Run: headless pygame with SDL's dummy video driver; simulated clock (each Clock.tick advances the game by its frame time, no real sleeping); random seed 0; keys injected as events and as key.get_pressed() state; no mouse input.
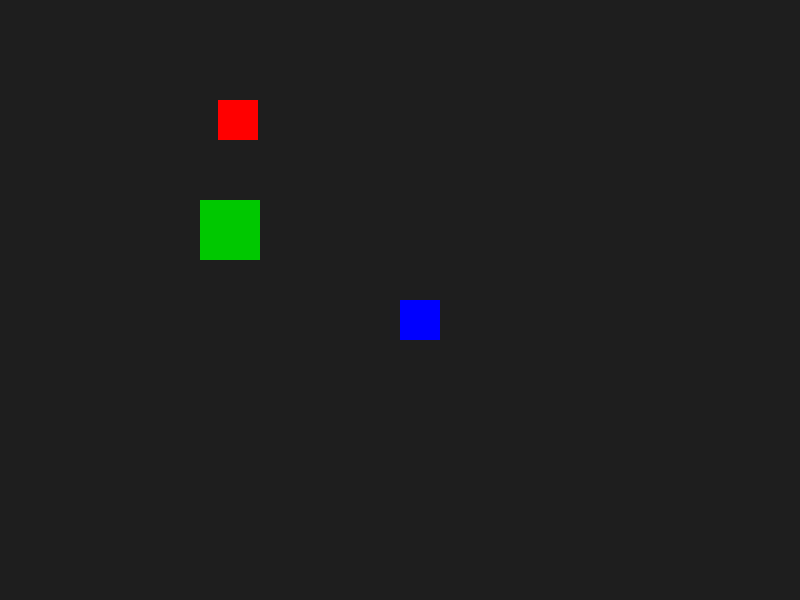
Frame 1 of 4 · flips 1–60 · no input
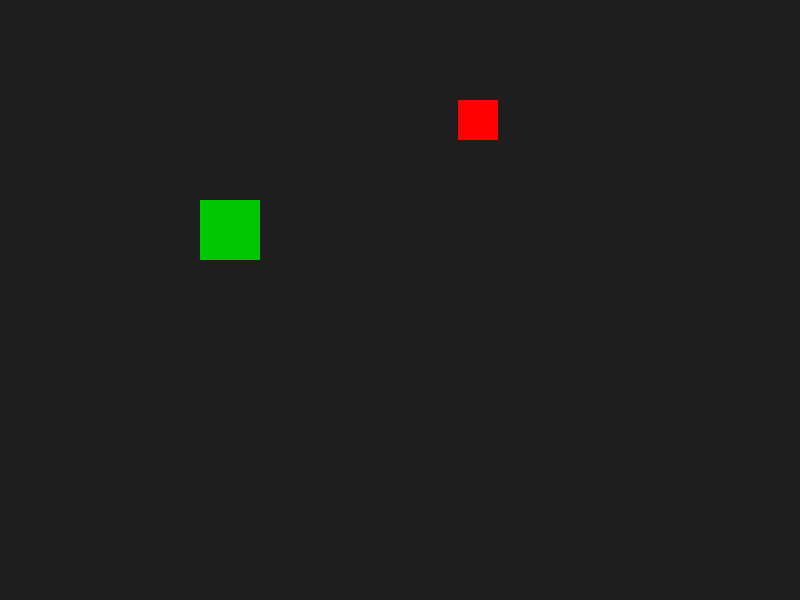
Frame 2 of 4 · flips 61–180 · tapped SPACE, RETURN · held RIGHT (→), D
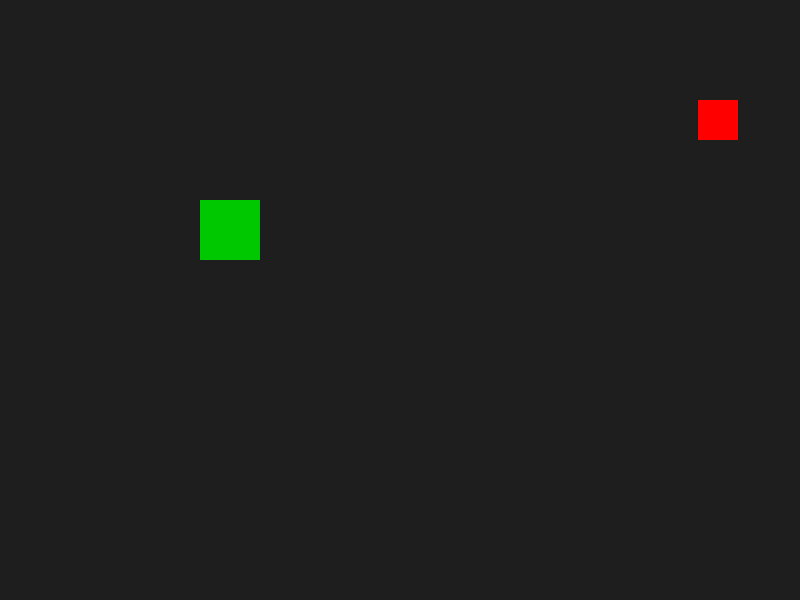
Frame 3 of 4 · flips 181–300 · held DOWN (↓), S
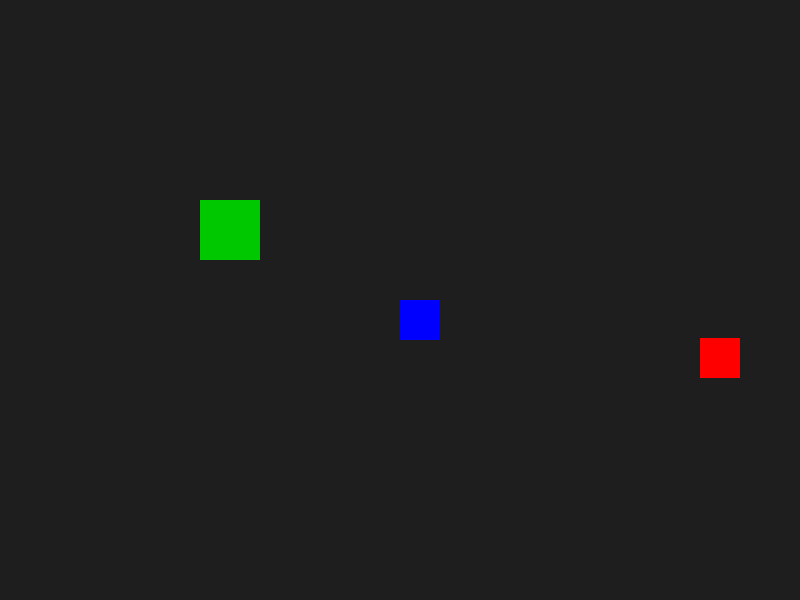
Frame 4 of 4 · flips 301–420 · held LEFT (←), A, UP (↑), W

The pygame program that drew these frames:

import pygame
import math
class HidingSpot:
    def __init__(self, x, y, size):
        self.x = x
        self.y = y
        self.width = size
        self.height = size
        self.color = (0, 200, 0)
    def draw(self, surface):
        pygame.draw.rect(surface, self.color, [self.x, self.y, self.width, self.height])
class Monster:
    def __init__(self):
        self.x = 100
        self.y = 100
        self.width = 40
        self.height = 40
        self.color = (255, 0, 0)
        self.state = "patrol"
        self.speed = 2
        self.waypoints = [(100, 100), (700, 100), (700, 500), (100, 500)]
        self.current_point_index = 0
    def draw(self, surface):
        pygame.draw.rect(surface, self.color, (self.x, self.y, self.width, self.height))
    def update(self, player):
        dist_x = self.x - player.x
        dist_y = self.y - player.y
        distance = math.hypot(dist_x, dist_y)
        if self.state == "patrol":
            target_x, target_y = self.waypoints[self.current_point_index]
            if self.x < target_x:
                self.x += self.speed
            elif self.x > target_x:
                self.x -= self.speed
            if self.y < target_y:
                self.y += self.speed
            elif self.y > target_y:
                self.y -= self.speed
            if self.x == target_x and self.y == target_y:
                print("I am moving to the next point")
                self.current_point_index += 1
            if self.current_point_index >= len(self.waypoints):
                self.current_point_index = 0
            if distance < 150 and not player.is_hiding:
                print("I found you!")
                self.state = "chase"
                self.speed = 4
            else:
                self.state = "patrol"
        if self.state == "chase":
            if distance > 250 or player.is_hiding:
                print("I lost you!")
                self.state = "patrol"
                self.speed = 2
            if self.x < player.x:
                self.x += self.speed
            elif self.x > player.x:
                self.x -= self.speed
            if self.y < player.y:
                self.y += self.speed
            elif self.y > player.y:
                self.y -= self.speed



class Player:
    def __init__(self):
        self.is_hiding = False
        self.x = 400
        self.y = 300
        self.width = 40
        self.height = 40
        self.color = (0, 0, 255)
        self.speed = 5
    def draw(self, surface):
        pygame.draw.rect(surface, self.color, (self.x, self.y, self.width, self.height))
    def toggle_hiding(self, hiding_spots):
        if self.is_hiding:
            self.is_hiding = False
            print("Игрок вышел из укрытия")
        else:
            for spot in hiding_spots:
                if (self.x < spot.x + spot.width and 
                    self.x + self.width > spot.x and 
                    self.y < spot.y + spot.height and 
                    self.y + self.height > spot.y):
                    
                    self.is_hiding = True
                    print("Игрок спрятался в укрытие!")
                    break
    def update(self,):
        keys = pygame.key.get_pressed()
        if keys[pygame.K_w]:
            self.y -= self.speed
        elif keys[pygame.K_s]:
            self.y += self.speed
        if keys[pygame.K_a]:
            self.x -= self.speed
        elif keys[pygame.K_d]:
            self.x += self.speed

                
spot1 = HidingSpot(200, 200, 60)
spots = [spot1]
pygame.init()
screen = pygame.display.set_mode((800, 600))
running = True
clock = pygame.time.Clock()
hunter = Monster()
player = Player()
while running:
    for event in pygame.event.get():
        if event.type == pygame.QUIT:
            running = False
        if event.type == pygame.KEYDOWN:
            if event.key == pygame.K_SPACE:
                player.toggle_hiding(spots)
    screen.fill((30, 30, 30))
    for spot in spots:
        spot.draw(screen)
    hunter.update(player)
    player.update()
    hunter.draw(screen)
    player.draw(screen)
    pygame.display.flip()
    clock.tick(60)
pygame.quit()
